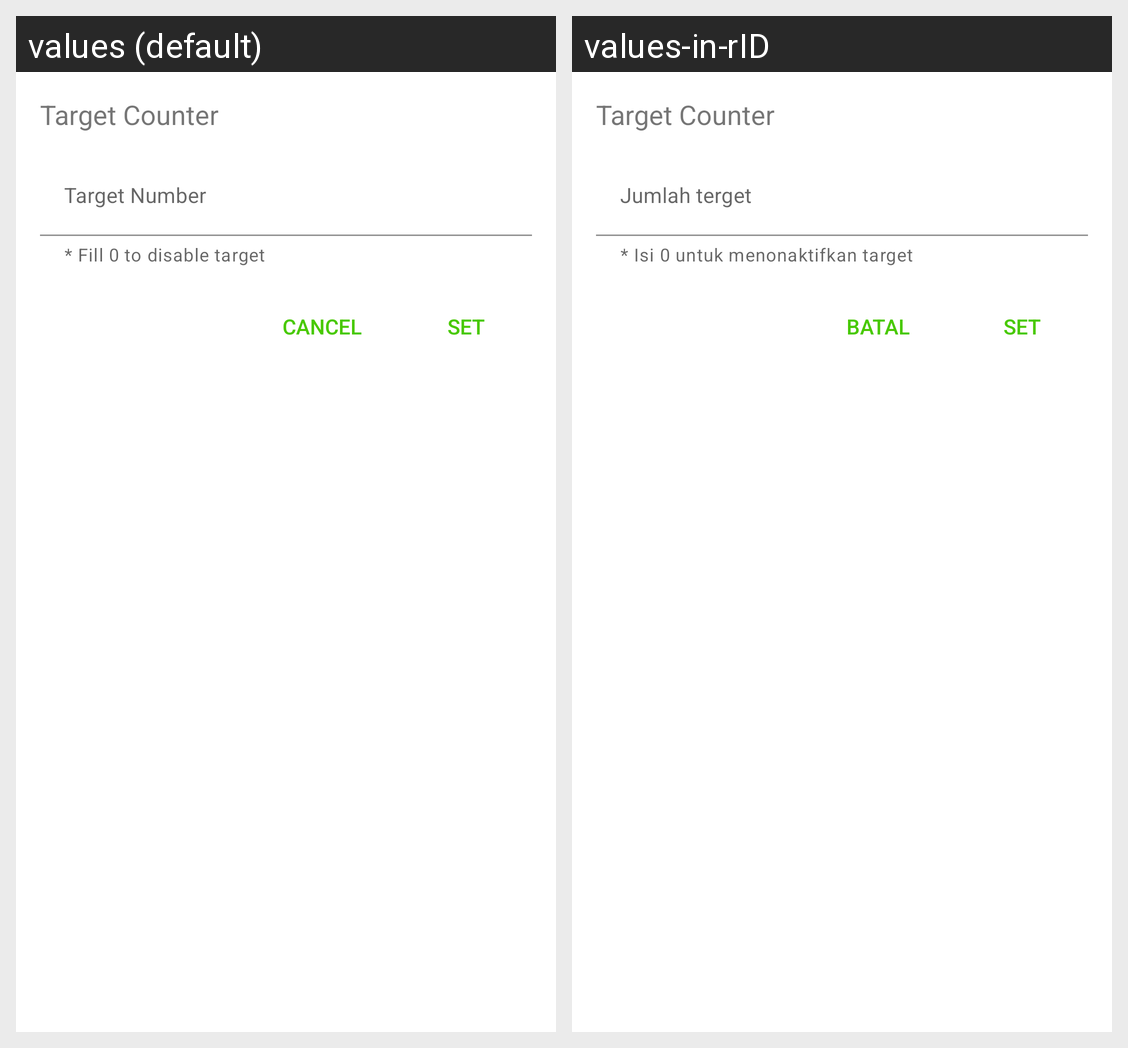

The Android screen above is rendered under two locales of the same app. Produce the string resources it draws, with the default and per-locale values.
Android screen res/layout/fragment_bottom_sheet_input.xml rendered under 2 locales, left to right: values (default), values-in-rID. Device: Nexus 5 (rendered at 1080×1920; each locale shown at half size, 540×960, under a caption strip naming it); theme Theme.IslamicApp.
Strings drawn on this screen, with the default value and each locale's value (text and hints the layout hard-codes, and strings that could not be matched under every locale, appear in the picture but are not listed):

target_counter
  values: Target Counter
  values-in-rID: Target Counter

hint_max_counter
  values: Target Number
  values-in-rID: Jumlah terget

helper_text_input_counter
  values: * Fill 0 to disable target
  values-in-rID: * Isi 0 untuk menonaktifkan target

set
  values: Set
  values-in-rID: Set  [not translated; the default value is used]

cancel
  values: Cancel
  values-in-rID: Batal
